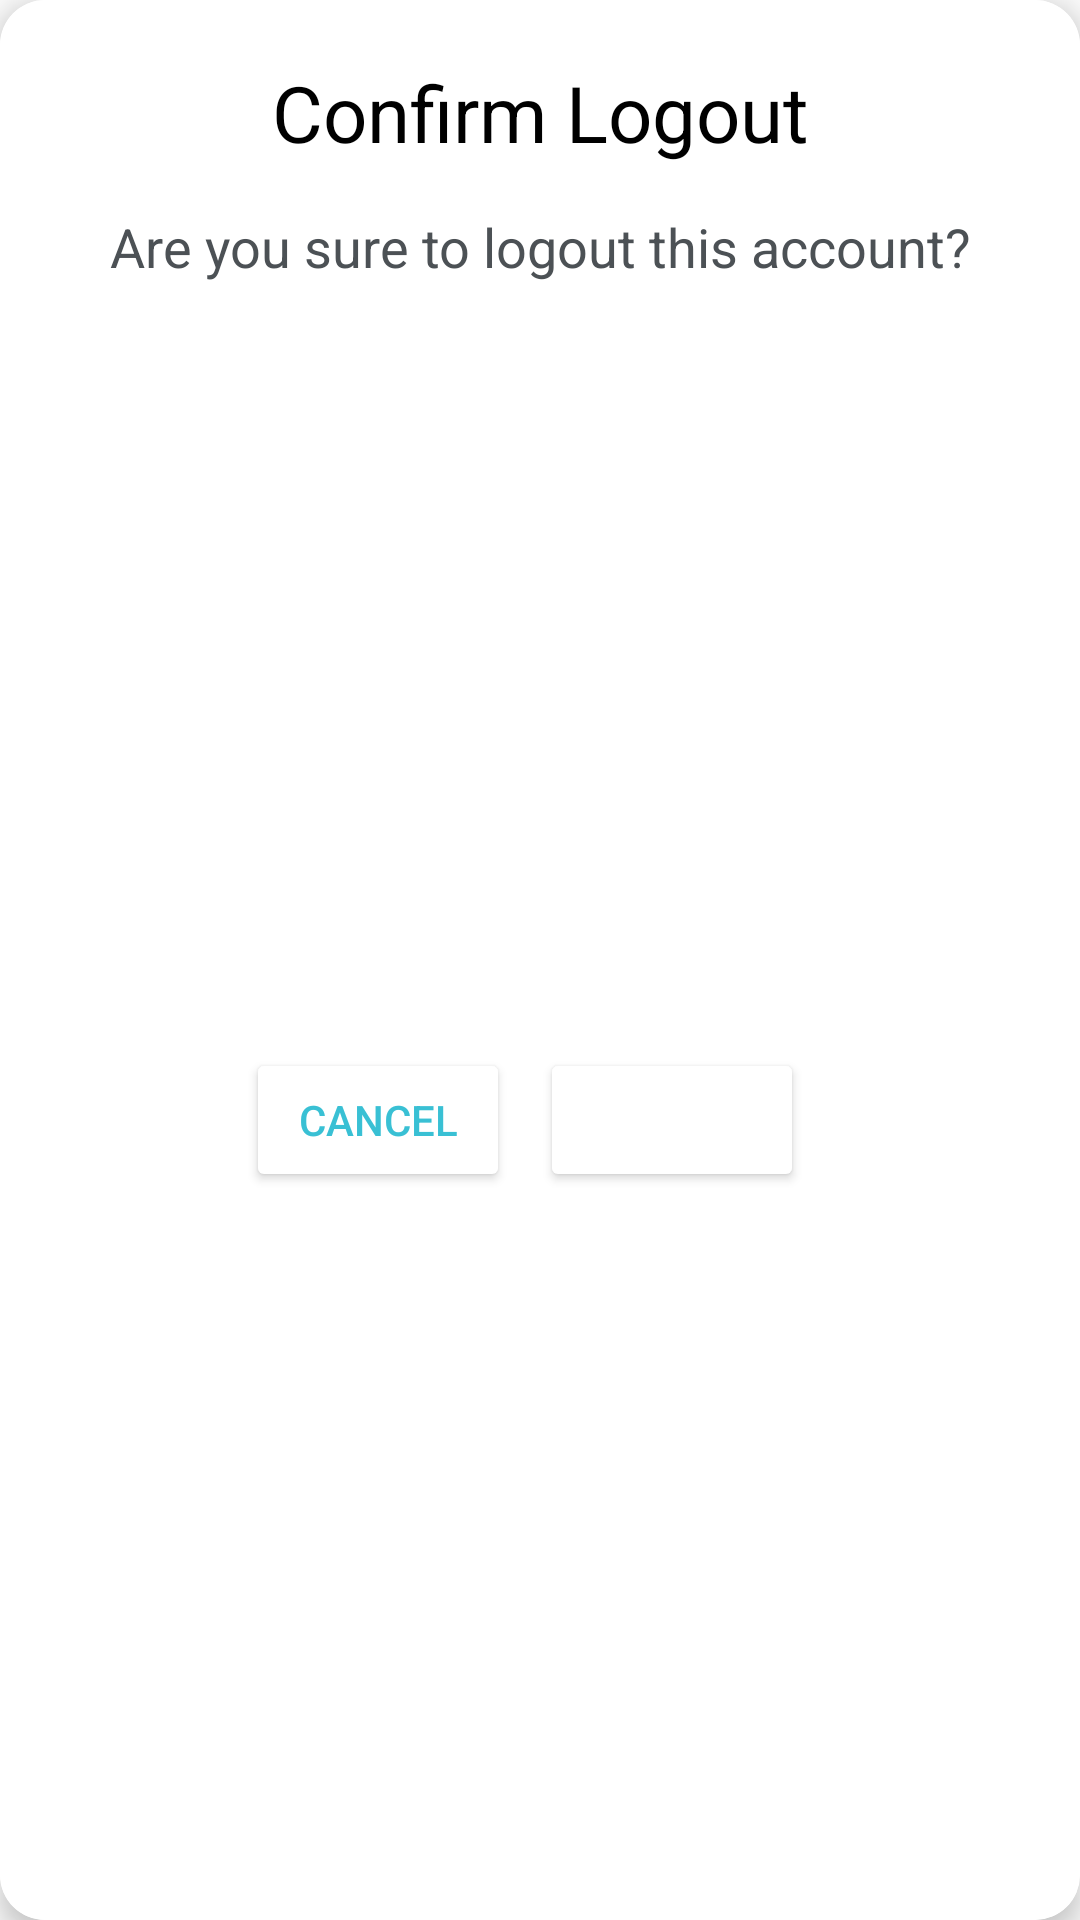

Android layout source for this screen:
<!-- AndroidManifest.xml: application theme Base.Theme.SoulSoundApp -->
<!-- res/layout/dialog_box.xml -->
<?xml version="1.0" encoding="utf-8"?>
<androidx.cardview.widget.CardView xmlns:android="http://schemas.android.com/apk/res/android"
    android:layout_width="wrap_content"
    android:layout_height="wrap_content"
    xmlns:app="http://schemas.android.com/apk/res-auto"
    app:cardElevation="5dp"
    android:background="@color/white"
    app:cardCornerRadius="15dp">

    <androidx.constraintlayout.widget.ConstraintLayout
        android:layout_width="match_parent"
        android:layout_height="match_parent"
        android:background="@color/white">

        <TextView
            android:layout_width="wrap_content"
            android:layout_height="wrap_content"
            android:id="@+id/tvConfirmLogout"
            android:text="Confirm Logout"
            android:textColor="@color/black"
            android:textSize="26sp"
            android:layout_marginTop="20dp"
            app:layout_constraintEnd_toEndOf="parent"
            app:layout_constraintStart_toStartOf="parent"
            app:layout_constraintTop_toTopOf="parent"
            />

        <TextView
            android:id="@+id/textView3"
            android:layout_width="wrap_content"
            android:layout_height="wrap_content"
            android:layout_marginHorizontal="20dp"
            android:layout_marginTop="50dp"
            android:text="Are you sure to logout this account?"
            android:textColor="@color/grey"
            android:textSize="18sp"
            app:layout_constraintEnd_toEndOf="@+id/tvConfirmLogout"
            app:layout_constraintStart_toStartOf="@+id/tvConfirmLogout"
            app:layout_constraintTop_toTopOf="@+id/tvConfirmLogout" />

        <LinearLayout
            android:layout_width="wrap_content"
            android:layout_height="wrap_content"
            android:orientation="horizontal"
            android:layout_marginTop="32dp"
            android:layout_marginBottom="20dp"
            app:layout_constraintBottom_toBottomOf="parent"
            app:layout_constraintEnd_toEndOf="parent"
            app:layout_constraintStart_toStartOf="parent"
            app:layout_constraintTop_toBottomOf="@+id/textView3">

            <Button
                android:id="@+id/btnDialogCancel"
                android:layout_width="0dp"
                android:layout_height="match_parent"
                android:layout_marginEnd="10dp"
                android:layout_weight="1"
                android:backgroundTint="@color/white"
                android:padding="12dp"
                android:text="Cancel"
                android:textColor="@color/sky_blue"
                android:textSize="14sp"
                app:strokeColor="@color/sky_blue"
                app:strokeWidth="2dp" />

            <Button
                android:id="@+id/btnDialogLogout"
                android:layout_width="0dp"
                android:layout_height="match_parent"
                android:layout_marginEnd="10dp"
                android:layout_weight="1"
                android:backgroundTint="@color/red"
                android:padding="12dp"
                android:text="Logout"
                android:textColor="@color/white"
                android:textSize="14sp" />
        </LinearLayout>
    </androidx.constraintlayout.widget.ConstraintLayout>
</androidx.cardview.widget.CardView>
<!-- resources referenced by this layout -->
<resources>
  <color name="black">#FF000000</color>
  <color name="grey">#4C5155</color>
  <color name="sky_blue">#39C0D4</color>
  <color name="white">#FFFFFFFF</color>
  <style name="Base.Theme.SoulSoundApp" parent="Theme.AppCompat.DayNight.NoActionBar">
          
          
      </style>
</resources>
